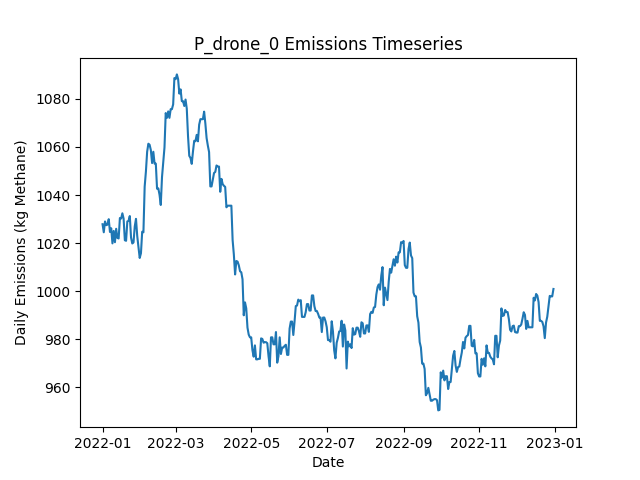

The file beside this chart, header and first rows:
Date, Daily Emissions (Kg Methane), Daily Mitigable Emissions (Kg Methane), Daily Non-Mitigable Emissions (Kg Methan…, Daily Cost ($), Active Leaks, New Leaks, Leaks Repaired, Leaks Naturally Repaired, Leaks Tagged, Daily Repair Cost ($), Daily Natural Repair Cost ($), drone_mdl_high Deployment Cost ($), drone_mdl_high Sites flagged for Follow-…, drone_mdl_high Leaks tagged for repair, drone_mdl_high Sites Visited, drone_mdl_high Travel Time (Minutes), drone_mdl_high Survey Time (Minutes), OGI_FU_mdl_high Deployment Cost ($), OGI_FU_mdl_high Sites flagged for Follow…, OGI_FU_mdl_high Leaks tagged for repair, OGI_FU_mdl_high Sites Visited, OGI_FU_mdl_high Travel Time (Minutes), OGI_FU_mdl_high Survey Time (Minutes)
2022-01-01, 1028, 769.1, 258.8, 500, 383, 384, 0, 0, 0.00000, 0, 0.00000, 500, 0, , 9, 300, 180, 0.00000, , 0, 0, 0, 0
2022-01-02, 1025, 765.8, 258.8, 500, 384, 3, 0, 2, 0.00000, 0, 400, 500, 0, , 1, 30, 20, 0.00000, , 0, 0, 0, 0
2022-01-03, 1029, 772.2, 256.8, 0.00000, 385, 2, 0, 0, 0.00000, 0, 0.00000, 0.00000, 0, , 0, 0, 0, 0.00000, , 0, 0, 0, 0
2022-01-04, 1027, 770.7, 256.8, 0.00000, 384, 0, 0, 1, 0.00000, 0, 200, 0.00000, 0, , 0, 0, 0, 0.00000, , 0, 0, 0, 0
2022-01-05, 1028, 772.9, 254.8, 0.00000, 384, 2, 0, 1, 0.00000, 0, 200, 0.00000, 0, , 0, 0, 0, 0.00000, , 0, 0, 0, 0
2022-01-06, 1030, 775.6, 254.4, 0.00000, 384, 1, 0, 0, 0.00000, 0, 0.00000, 0.00000, 0, , 0, 0, 0, 0.00000, , 0, 0, 0, 0
2022-01-07, 1025, 772.2, 252.4, 0.00000, 382, 1, 0, 2, 0.00000, 0, 400, 0.00000, 0, , 0, 0, 0, 0.00000, , 0, 0, 0, 0
2022-01-08, 1026, 773.8, 252.4, 0.00000, 383, 1, 0, 0, 0.00000, 0, 0.00000, 0.00000, 0, , 0, 0, 0, 0.00000, , 0, 0, 0, 0
2022-01-09, 1020, 765.5, 254.4, 0.00000, 383, 2, 0, 2, 0.00000, 0, 400, 0.00000, 0, , 0, 0, 0, 0.00000, , 0, 0, 0, 0
2022-01-10, 1025, 772.7, 252.4, 0.00000, 384, 2, 0, 0, 0.00000, 0, 0.00000, 0.00000, 0, , 0, 0, 0, 0.00000, , 0, 0, 0, 0
2022-01-11, 1020, 768, 252.4, 0.00000, 383, 3, 0, 4, 0.00000, 0, 800, 0.00000, 0, , 0, 0, 0, 0.00000, , 0, 0, 0, 0
2022-01-12, 1026, 773.6, 252.4, 0.00000, 383, 1, 0, 1, 0.00000, 0, 200, 0.00000, 0, , 0, 0, 0, 0.00000, , 0, 0, 0, 0
2022-01-13, 1022, 770.2, 251.9, 0.00000, 380, 1, 0, 3, 0.00000, 0, 600, 0.00000, 0, , 0, 0, 0, 0.00000, , 0, 0, 0, 0
2022-01-14, 1022, 770.2, 251.7, 0.00000, 379, 0, 0, 0, 0.00000, 0, 0.00000, 0.00000, 0, , 0, 0, 0, 0.00000, , 0, 0, 0, 0
2022-01-15, 1030, 778.5, 251.9, 0.00000, 381, 3, 0, 1, 0.00000, 0, 200, 0.00000, 0, , 0, 0, 0, 0.00000, , 0, 0, 0, 0
2022-01-16, 1030, 778.3, 251.9, 0.00000, 381, 1, 0, 1, 0.00000, 0, 200, 0.00000, 0, , 0, 0, 0, 0.00000, , 0, 0, 0, 0
2022-01-17, 1032, 778.5, 253.9, 0.00000, 383, 3, 0, 1, 0.00000, 0, 200, 0.00000, 0, , 0, 0, 0, 0.00000, , 0, 0, 0, 0
2022-01-18, 1030, 775.8, 254.4, 0.00000, 383, 1, 0, 1, 0.00000, 0, 200, 0.00000, 0, , 0, 0, 0, 0.00000, , 0, 0, 0, 0
2022-01-19, 1021, 773.1, 248.1, 0.00000, 382, 1, 0, 1, 0.00000, 0, 200, 0.00000, 0, , 0, 0, 0, 0.00000, , 0, 0, 0, 0
2022-01-20, 1021, 772.9, 248.1, 0.00000, 381, 0, 0, 1, 0.00000, 0, 200, 0.00000, 0, , 0, 0, 0, 0.00000, , 0, 0, 0, 0
2022-01-21, 1029, 781, 248.1, 0.00000, 381, 1, 0, 1, 0.00000, 0, 200, 0.00000, 0, , 0, 0, 0, 0.00000, , 0, 0, 0, 0
2022-01-22, 1029, 780.7, 248.5, 0.00000, 381, 1, 0, 1, 0.00000, 0, 200, 0.00000, 0, , 0, 0, 0, 0.00000, , 0, 0, 0, 0
2022-01-23, 1031, 782.7, 248.5, 0.00000, 383, 2, 0, 0, 0.00000, 0, 0.00000, 0.00000, 0, , 0, 0, 0, 0.00000, , 0, 0, 0, 0
2022-01-24, 1022, 782.7, 239.6, 0.00000, 382, 0, 0, 0, 0.00000, 0, 0.00000, 0.00000, 0, , 0, 0, 0, 0.00000, , 0, 0, 0, 0
2022-01-25, 1020, 780.3, 239.6, 0.00000, 382, 1, 0, 1, 0.00000, 0, 200, 0.00000, 0, , 0, 0, 0, 0.00000, , 0, 0, 0, 0
2022-01-26, 1020, 780.3, 240, 0.00000, 383, 1, 0, 0, 0.00000, 0, 0.00000, 0.00000, 0, , 0, 0, 0, 0.00000, , 0, 0, 0, 0
2022-01-27, 1027, 785, 242, 0.00000, 386, 3, 0, 0, 0.00000, 0, 0.00000, 0.00000, 0, , 0, 0, 0, 0.00000, , 0, 0, 0, 0
2022-01-28, 1030, 787.4, 242.7, 0.00000, 388, 3, 0, 1, 0.00000, 0, 200, 0.00000, 0, , 0, 0, 0, 0.00000, , 0, 0, 0, 0
2022-01-29, 1023, 780.3, 242.7, 0.00000, 386, 0, 0, 2, 0.00000, 0, 400, 0.00000, 0, , 0, 0, 0, 0.00000, , 0, 0, 0, 0
2022-01-30, 1018, 775.8, 242.7, 0.00000, 385, 0, 0, 1, 0.00000, 0, 200, 0.00000, 0, , 0, 0, 0, 0.00000, , 0, 0, 0, 0
2022-01-31, 1014, 773.1, 240.7, 0.00000, 383, 0, 0, 1, 0.00000, 0, 200, 0.00000, 0, , 0, 0, 0, 0.00000, , 0, 0, 0, 0
2022-02-01, 1016, 773.1, 242.7, 0.00000, 384, 1, 0, 0, 0.00000, 0, 0.00000, 0.00000, 0, , 0, 0, 0, 0.00000, , 0, 0, 0, 0
2022-02-02, 1025, 773.1, 251.6, 0.00000, 385, 1, 0, 0, 0.00000, 0, 0.00000, 0.00000, 0, , 0, 0, 0, 0.00000, , 0, 0, 0, 0
2022-02-03, 1025, 772.9, 251.6, 0.00000, 384, 0, 0, 1, 0.00000, 0, 200, 0.00000, 0, , 0, 0, 0, 0.00000, , 0, 0, 0, 0
2022-02-04, 1043, 789.9, 253.6, 0.00000, 388, 4, 0, 0, 0.00000, 0, 0.00000, 0.00000, 0, , 0, 0, 0, 0.00000, , 0, 0, 0, 0
2022-02-05, 1050, 787.2, 262.5, 0.00000, 388, 1, 0, 1, 0.00000, 0, 200, 0.00000, 0, , 0, 0, 0, 0.00000, , 0, 0, 0, 0
2022-02-06, 1058, 795.5, 262.5, 0.00000, 389, 2, 0, 1, 0.00000, 0, 200, 0.00000, 0, , 0, 0, 0, 0.00000, , 0, 0, 0, 0
2022-02-07, 1061, 798.4, 263, 0.00000, 392, 3, 0, 0, 0.00000, 0, 0.00000, 0.00000, 0, , 0, 0, 0, 0.00000, , 0, 0, 0, 0
2022-02-08, 1061, 798.4, 262.5, 0.00000, 391, 0, 0, 0, 0.00000, 0, 0.00000, 0.00000, 0, , 0, 0, 0, 0.00000, , 0, 0, 0, 0
2022-02-09, 1059, 796.1, 262.5, 0.00000, 390, 1, 0, 2, 0.00000, 0, 400, 0.00000, 0, , 0, 0, 0, 0.00000, , 0, 0, 0, 0
2022-02-10, 1053, 790.8, 262.5, 0.00000, 388, 0, 0, 2, 0.00000, 0, 400, 0.00000, 0, , 0, 0, 0, 0.00000, , 0, 0, 0, 0
2022-02-11, 1058, 796.1, 261.8, 0.00000, 389, 2, 0, 0, 0.00000, 0, 0.00000, 0.00000, 0, , 0, 0, 0, 0.00000, , 0, 0, 0, 0
2022-02-12, 1053, 791.2, 261.8, 0.00000, 389, 2, 0, 2, 0.00000, 0, 400, 0.00000, 0, , 0, 0, 0, 0.00000, , 0, 0, 0, 0
2022-02-13, 1053, 791.2, 261.8, 0.00000, 389, 0, 0, 0, 0.00000, 0, 0.00000, 0.00000, 0, , 0, 0, 0, 0.00000, , 0, 0, 0, 0
2022-02-14, 1043, 782.7, 259.9, 0.00000, 387, 1, 0, 2, 0.00000, 0, 400, 0.00000, 0, , 0, 0, 0, 0.00000, , 0, 0, 0, 0
2022-02-15, 1043, 781, 261.8, 0.00000, 388, 2, 0, 1, 0.00000, 0, 200, 0.00000, 0, , 0, 0, 0, 0.00000, , 0, 0, 0, 0
2022-02-16, 1040, 778.3, 261.8, 0.00000, 387, 0, 0, 1, 0.00000, 0, 200, 0.00000, 0, , 0, 0, 0, 0.00000, , 0, 0, 0, 0
2022-02-17, 1036, 774, 261.8, 0.00000, 385, 0, 0, 2, 0.00000, 0, 400, 0.00000, 0, , 0, 0, 0, 0.00000, , 0, 0, 0, 0
2022-02-18, 1047, 776.7, 270.8, 0.00000, 387, 2, 0, 0, 0.00000, 0, 0.00000, 0.00000, 0, , 0, 0, 0, 0.00000, , 0, 0, 0, 0
2022-02-19, 1054, 782.7, 270.8, 0.00000, 387, 2, 0, 2, 0.00000, 0, 400, 0.00000, 0, , 0, 0, 0, 0.00000, , 0, 0, 0, 0
2022-02-20, 1060, 788.8, 271, 0.00000, 389, 3, 0, 1, 0.00000, 0, 200, 0.00000, 0, , 0, 0, 0, 0.00000, , 0, 0, 0, 0
2022-02-21, 1074, 803.1, 271, 0.00000, 391, 4, 0, 2, 0.00000, 0, 400, 0.00000, 0, , 0, 0, 0, 0.00000, , 0, 0, 0, 0
2022-02-22, 1072, 803.1, 269, 0.00000, 390, 0, 0, 0, 0.00000, 0, 0.00000, 0.00000, 0, , 0, 0, 0, 0.00000, , 0, 0, 0, 0
2022-02-23, 1075, 805.8, 269, 0.00000, 391, 1, 0, 0, 0.00000, 0, 0.00000, 0.00000, 0, , 0, 0, 0, 0.00000, , 0, 0, 0, 0
2022-02-24, 1072, 803.1, 269, 0.00000, 390, 0, 0, 1, 0.00000, 0, 200, 0.00000, 0, , 0, 0, 0, 0.00000, , 0, 0, 0, 0
2022-02-25, 1076, 808.7, 267.1, 0.00000, 392, 3, 0, 0, 0.00000, 0, 0.00000, 0.00000, 0, , 0, 0, 0, 0.00000, , 0, 0, 0, 0
2022-02-26, 1076, 808.7, 267.1, 0.00000, 392, 0, 0, 0, 0.00000, 0, 0.00000, 0.00000, 0, , 0, 0, 0, 0.00000, , 0, 0, 0, 0
2022-02-27, 1078, 808.7, 269, 0.00000, 393, 1, 0, 0, 0.00000, 0, 0.00000, 0.00000, 0, , 0, 0, 0, 0.00000, , 0, 0, 0, 0
2022-02-28, 1089, 819.6, 269, 0.00000, 395, 3, 0, 1, 0.00000, 0, 200, 0.00000, 0, , 0, 0, 0, 0.00000, , 0, 0, 0, 0
2022-03-01, 1088, 819.6, 268.6, 0.00000, 394, 0, 0, 0, 0.00000, 0, 0.00000, 0.00000, 0, , 0, 0, 0, 0.00000, , 0, 0, 0, 0
... 305 more rows
